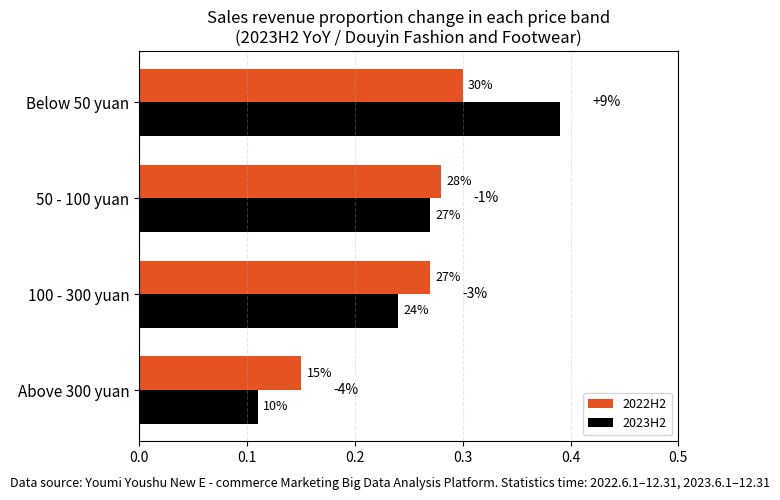

Write Python code to recreate this figure.
import matplotlib.pyplot as plt
import numpy as np

# Data
price_bands = ['Below 50 yuan', '50 - 100 yuan', '100 - 300 yuan', 'Above 300 yuan']
value_2022 = [0.30, 0.28, 0.27, 0.15]
value_2023 = [v + d for v, d in zip(value_2022, [0.09, -0.01, -0.03, -0.04])]
value_change = ['+9%', '-1%', '-3%', '-4%']

# Plotting
fig, ax = plt.subplots(figsize=(7, 5))
y = np.arange(len(price_bands))
bar_height = 0.35

# Bar chart
ax.barh(y - bar_height / 2, value_2022, height=bar_height, color='#e55322', label='2022H2')
ax.barh(y + bar_height / 2, value_2023, height=bar_height, color='black', label='2023H2')

# Value annotation
for i in range(len(price_bands)):
    ax.text(value_2022[i] + 0.005, y[i] - bar_height / 2,
            f'{int(value_2022[i]*100)}%', va='center', ha='left', fontsize=9,
            color='white' if value_2022[i] > 0.3 else 'black')
    ax.text(value_2023[i] + 0.005, y[i] + bar_height / 2,
            f'{int(value_2023[i]*100)}%', va='center', ha='left', fontsize=9,
            color='white' if value_2023[i] > 0.3 else 'black')
    ax.text(max(value_2022[i], value_2023[i]) + 0.03, y[i],
            value_change[i], va='center', fontsize=10)

# Style
ax.set_title('Sales revenue proportion change in each price band\n(2023H2 YoY / Douyin Fashion and Footwear)', fontsize=12)
ax.set_yticks(y)
ax.set_yticklabels(price_bands, fontsize=11)
ax.set_xlim(0, max(value_2022) + 0.2)
ax.invert_yaxis()
ax.legend(loc='lower right', fontsize=9)
ax.xaxis.grid(True, linestyle='--', alpha=0.3)

# Data source
fig.text(0.01, 0.01,
         'Data source: Youmi Youshu New E - commerce Marketing Big Data Analysis Platform. Statistics time: 2022.6.1–12.31, 2023.6.1–12.31',
         ha='left', va='bottom', fontsize=9)

plt.tight_layout(rect=[0, 0.03, 1, 1])
plt.show()
